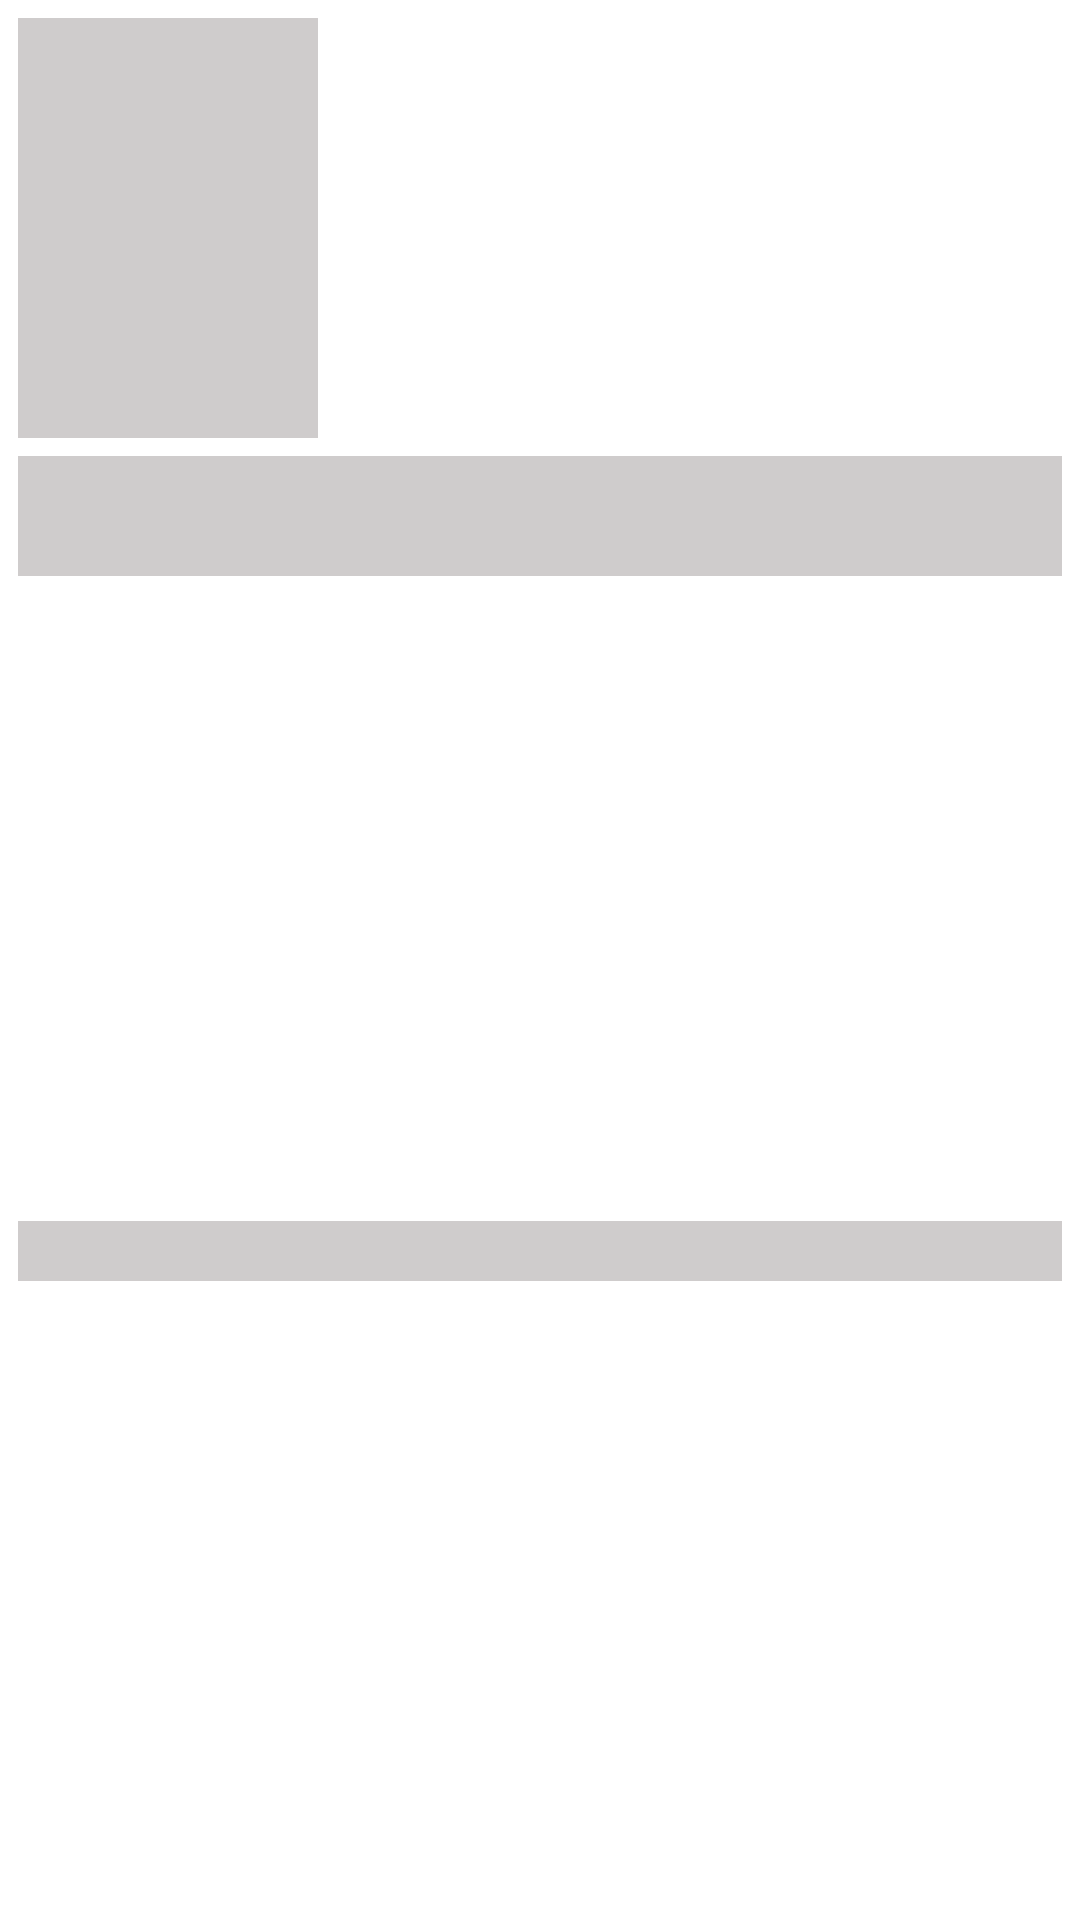

Write the Android layout XML for this screen, with the resource values it uses.
<!-- AndroidManifest.xml: application theme Theme.Purina -->
<!-- res/layout/product_catalog_item_placeholder.xml -->
<?xml version="1.0" encoding="utf-8"?>
<androidx.constraintlayout.widget.ConstraintLayout xmlns:android="http://schemas.android.com/apk/res/android"
    xmlns:app="http://schemas.android.com/apk/res-auto"
    xmlns:tools="http://schemas.android.com/tools"
    android:id="@+id/productTitle"
    android:layout_width="160sp"
    android:layout_height="220sp"
    android:layout_margin="10sp"
    android:clickable="true"
    android:focusable="true"
    app:cardBackgroundColor="@color/app_light_gray"
    android:orientation="vertical"
    app:layout_constraintBottom_toBottomOf="parent"
    app:layout_constraintEnd_toEndOf="parent"
    app:layout_constraintStart_toStartOf="parent"
    app:layout_constraintTop_toTopOf="parent">

    <View
        android:id="@+id/productImage"
        android:layout_width="100sp"
        android:layout_height="140sp"
        android:layout_marginTop="6dp"
        android:layout_marginLeft="6sp"
        android:background="@color/app_light_gray2"
        app:layout_constraintStart_toStartOf="parent"
        app:layout_constraintTop_toTopOf="parent" />

    <View
        android:id="@+id/productName"
        android:layout_width="0dp"
        android:layout_height="40sp"
        android:layout_margin="6sp"
        android:layout_marginTop="6sp"
        android:background="@color/app_light_gray2"
        app:layout_constraintEnd_toEndOf="parent"
        app:layout_constraintStart_toStartOf="parent"
        app:layout_constraintTop_toBottomOf="@+id/productImage" />

    <View
        android:id="@+id/productId"
        android:layout_width="0sp"
        android:layout_height="20sp"
        android:layout_marginTop="6sp"
        android:layout_marginBottom="4sp"
        android:background="@color/app_light_gray2"
        app:layout_constraintBottom_toBottomOf="parent"
        app:layout_constraintEnd_toEndOf="@+id/productName"
        app:layout_constraintStart_toStartOf="@+id/productName"
        app:layout_constraintTop_toBottomOf="@+id/productName" />
</androidx.constraintlayout.widget.ConstraintLayout>
<!-- resources referenced by this layout -->
<resources>
  <color name="app_light_gray">#F9F9F9</color>
  <color name="app_light_gray2">#CFCCCC</color>
  <style name="Theme.Purina" parent="Theme.MaterialComponents.Light.NoActionBar">
          
          <item name="android:windowTranslucentStatus" tools:targetApi="kitkat">true</item>
          <item name="colorPrimary">@color/app_secondry</item>
          <item name="colorPrimaryVariant">@color/app_secondry</item>
          <item name="colorOnPrimary">@color/white</item>
          
          <item name="colorSecondary">@color/app_secondry</item>
          <item name="colorSecondaryVariant">@color/teal_700</item>
          <item name="colorOnSecondary">@color/black</item>
          <item name="android:windowFullscreen">true</item>
          
          <item name="android:statusBarColor" tools:targetApi="l">?attr/colorPrimaryVariant</item>
          <item name="android:windowAnimationStyle">@style/WindowAnimationTransition</item>
          
      </style>
  <color name="app_secondry">#A10025</color>
  <color name="white">#FFFFFFFF</color>
  <color name="teal_700">#FF018786</color>
  <color name="black">#FF000000</color>
  <style name="WindowAnimationTransition">
          <item name="android:windowEnterAnimation">@android:anim/fade_in</item>
          <item name="android:windowExitAnimation">@android:anim/fade_out</item>
      </style>
</resources>
